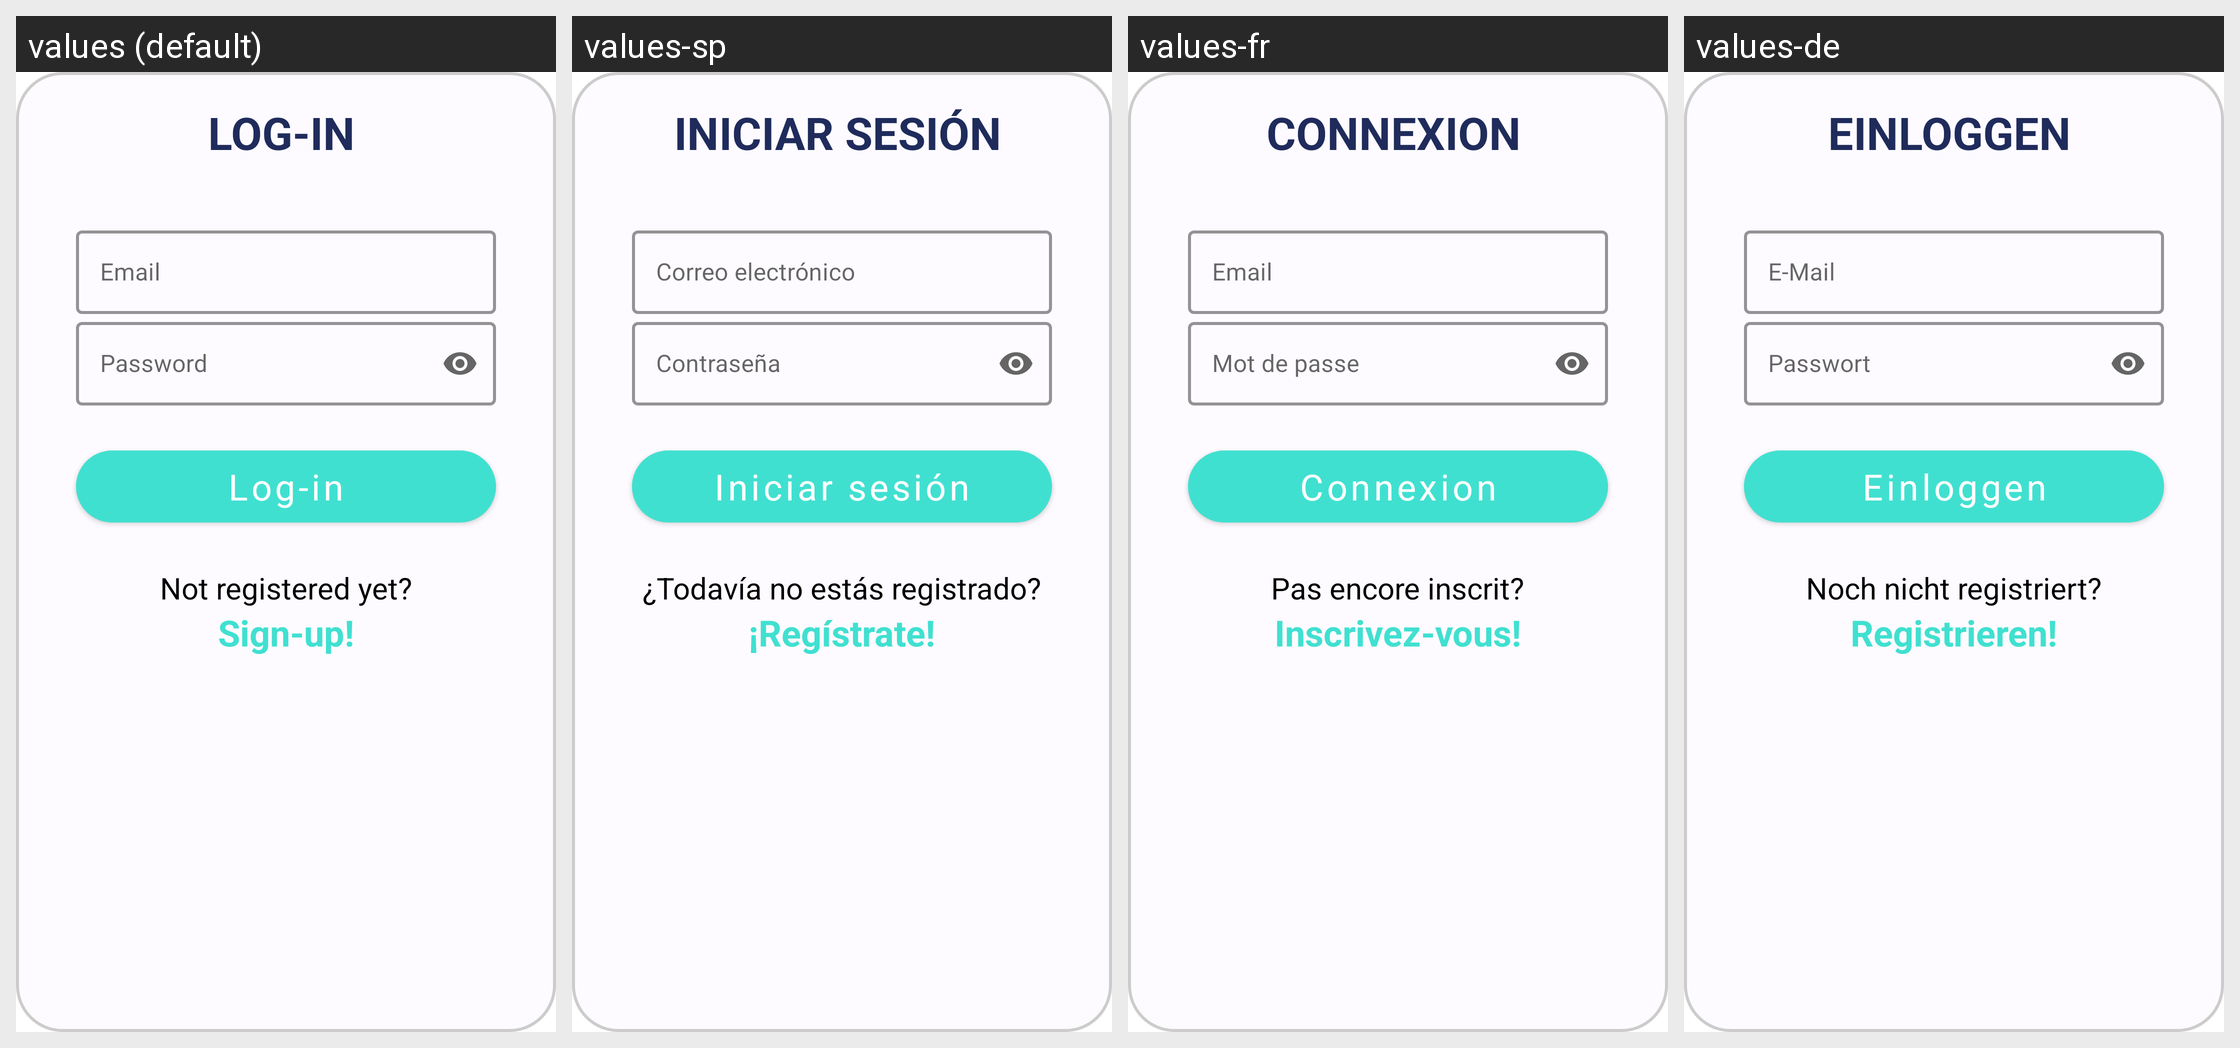

The Android screen above is rendered under several locales of the same app. Produce the string resources it draws, with the default and per-locale values.
Android screen res/layout/fragment_login.xml rendered under 4 locales, left to right: values (default), values-sp, values-fr, values-de. Device: Nexus 5 (rendered at 1080×1920; each locale shown at half size, 540×960, under a caption strip naming it); theme Theme.AsilApp.
Other locales in the repository, not shown: values-it.
Strings drawn on this screen, with the default value and each locale's value (text and hints the layout hard-codes, and strings that could not be matched under every locale, appear in the picture but are not listed):

log_in
  values: Log-in
  values-sp: Iniciar sesión
  values-fr: Connexion
  values-de: Einloggen

email
  values: Email
  values-sp: Correo electrónico
  values-fr: Email
  values-de: E-Mail

password
  values: Password
  values-sp: Contraseña
  values-fr: Mot de passe
  values-de: Passwort

not_registered_yet
  values: Not registered yet?
  values-sp: ¿Todavía no estás registrado?
  values-fr: Pas encore inscrit?
  values-de: Noch nicht registriert?

sign_up
  values: Sign-up!
  values-sp: ¡Regístrate!
  values-fr: Inscrivez-vous!
  values-de: Registrieren!
